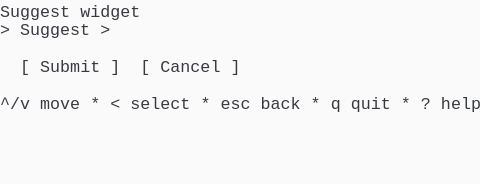
t = 0.00 s
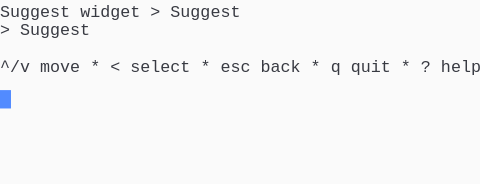
t = 1.37 s
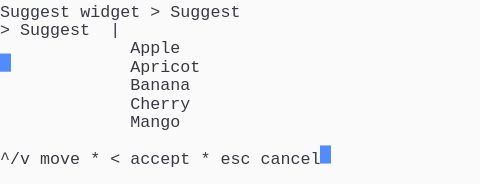
t = 2.39 s
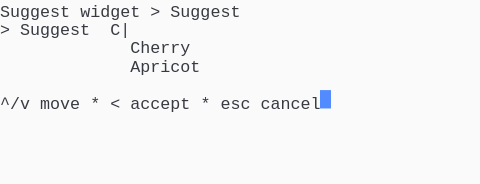
t = 3.61 s
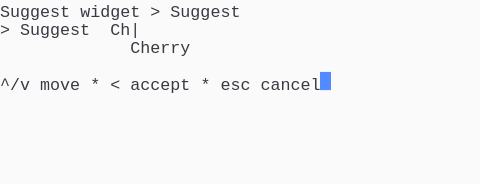
t = 4.62 s
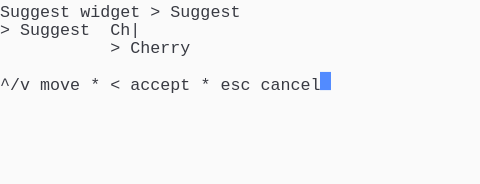
t = 6.00 s

The animated SVG that drew these frames (rendered in a browser with its animation timeline set to each time). Animation: 1 CSS @keyframes rule; one cycle of 7.38 s, repeats indefinitely.

<svg xmlns="http://www.w3.org/2000/svg" xmlns:xlink="http://www.w3.org/1999/xlink" width="480" height="183.70000000000002"><rect width="480" height="183.70000000000002" rx="0" ry="0" class="a"></rect><svg height="183.70000000000002" viewBox="0 0 48 18.37" width="480" xmlns="http://www.w3.org/2000/svg" xmlns:xlink="http://www.w3.org/1999/xlink"><style>.a{fill:rgb(250,250,250)}.b{font-family:Consolas,"Courier New",Courier,"Liberation Mono",monospace}.c{fill:rgb(56,58,66);white-space:pre}.d{fill:transparent}.e{fill:rgb(82,139,255)}.g{animation-duration:7.375s;animation-iteration-count:infinite;animation-name:f;animation-timing-function:steps(1,end)}@keyframes f{0%{transform:translateX(-0px)}0%{transform:translateX(-48px)}18.6%{transform:translateX(-96px)}29.7%{transform:translateX(-144px)}40.7%{transform:translateX(-192px)}51.7%{transform:translateX(-240px)}62.7%{transform:translateX(-288px)}100%{transform:translateX(-336px)}}</style><g font-family="Consolas, &quot;Courier New&quot;, Courier, &quot;Liberation Mono&quot;, monospace" font-size="1.67" class="b"><defs><symbol id="1"><text x="0" y="1.67" class="c">^/v</text><text x="4.008" y="1.67" class="c">move</text><text x="9.017999999999999" y="1.67" class="c">*</text><text x="11.021999999999998" y="1.67" class="c">&lt;</text><text x="13.026" y="1.67" class="c">select</text><text x="20.04" y="1.67" class="c">*</text><text x="22.043999999999997" y="1.67" class="c">esc</text><text x="26.052" y="1.67" class="c">back</text><text x="31.061999999999998" y="1.67" class="c">*</text><text x="33.065999999999995" y="1.67" class="c">q</text><text x="35.06999999999999" y="1.67" class="c">quit</text><text x="40.08" y="1.67" class="c">*</text><text x="42.083999999999996" y="1.67" class="c">?</text><text x="44.087999999999994" y="1.67" class="c">help</text></symbol><symbol id="2"><text x="0" y="1.67" class="c">Suggest</text><text x="8.016" y="1.67" class="c">widget</text><text x="15.029999999999998" y="1.67" class="c">&gt;</text><text x="17.034" y="1.67" class="c">Suggest</text></symbol><symbol id="3"><text x="13.026" y="1.67" class="c">Apricot</text></symbol><symbol id="4"><text x="13.026" y="1.67" class="c">Cherry</text></symbol><symbol id="5"><text x="0" y="1.67" class="c">^/v</text><text x="4.008" y="1.67" class="c">move</text><text x="9.017999999999999" y="1.67" class="c">*</text><text x="11.021999999999998" y="1.67" class="c">&lt;</text><text x="13.026" y="1.67" class="c">accept</text><text x="20.04" y="1.67" class="c">*</text><text x="22.043999999999997" y="1.67" class="c">esc</text><text x="26.052" y="1.67" class="c">cancel</text></symbol><symbol id="6"><text x="0" y="1.67" class="c">&gt;</text><text x="2.004" y="1.67" class="c">Suggest</text><text x="11.021999999999998" y="1.67" class="c">Ch|</text></symbol><symbol id="7"><text x="11.021999999999998" y="1.67" class="c">&gt;</text><text x="13.026" y="1.67" class="c">Cherry</text></symbol><symbol id="a"><rect height="10" width="48" x="0" y="0" class="d"></rect></symbol><symbol id="b"><rect height="1.837" width="1.1022" class="e"></rect></symbol></defs><rect height="18.37" width="48" class="a"></rect><g class="g"><svg x="0" y="0" width="384"><svg x="0"><use xlink:href="#a"></use><use xlink:href="#b" x="-0.0040000000000000036" y="0"></use></svg><svg x="48"><use xlink:href="#a"></use><use xlink:href="#b" x="47.996" y="9.01"></use><text x="0" y="1.67" class="c">Suggest</text><text x="8.016" y="1.67" class="c">widget</text><text x="0" y="3.5069999999999997" class="c">&gt;</text><text x="2.004" y="3.5069999999999997" class="c">Suggest</text><text x="10.02" y="3.5069999999999997" class="c">&gt;</text><text x="2.004" y="7.181" class="c">[</text><text x="4.008" y="7.181" class="c">Submit</text><text x="11.021999999999998" y="7.181" class="c">]</text><text x="14.027999999999999" y="7.181" class="c">[</text><text x="16.032" y="7.181" class="c">Cancel</text><text x="23.045999999999996" y="7.181" class="c">]</text><use xlink:href="#1" y="9.185"></use></svg><svg x="96"><use xlink:href="#a"></use><use xlink:href="#b" x="47.996" y="5.336"></use><use xlink:href="#2" y="0"></use><text x="0" y="3.5069999999999997" class="c">&gt;</text><text x="2.004" y="3.5069999999999997" class="c">Suggest</text><use xlink:href="#1" y="5.511"></use></svg><svg x="144"><use xlink:href="#a"></use><use xlink:href="#b" x="31.996" y="14.520999999999999"></use><use xlink:href="#2" y="0"></use><text x="0" y="3.5069999999999997" class="c">&gt;</text><text x="2.004" y="3.5069999999999997" class="c">Suggest</text><text x="11.021999999999998" y="3.5069999999999997" class="c">|</text><text x="13.026" y="5.343999999999999" class="c">Apple</text><use xlink:href="#3" y="5.511"></use><text x="13.026" y="9.018" class="c">Banana</text><use xlink:href="#4" y="9.185"></use><text x="13.026" y="12.692" class="c">Mango</text><use xlink:href="#5" y="14.696"></use></svg><svg x="192"><use xlink:href="#a"></use><use xlink:href="#b" x="31.996" y="9.01"></use><use xlink:href="#2" y="0"></use><text x="0" y="3.5069999999999997" class="c">&gt;</text><text x="2.004" y="3.5069999999999997" class="c">Suggest</text><text x="11.021999999999998" y="3.5069999999999997" class="c">C|</text><use xlink:href="#4" y="3.674"></use><use xlink:href="#3" y="5.511"></use><use xlink:href="#5" y="9.185"></use></svg><svg x="240"><use xlink:href="#a"></use><use xlink:href="#b" x="31.996" y="7.173"></use><use xlink:href="#2" y="0"></use><use xlink:href="#6" y="1.837"></use><use xlink:href="#4" y="3.674"></use><use xlink:href="#5" y="7.348"></use></svg><svg x="288"><use xlink:href="#a"></use><use xlink:href="#b" x="31.996" y="7.173"></use><use xlink:href="#2" y="0"></use><use xlink:href="#6" y="1.837"></use><use xlink:href="#7" y="3.674"></use><use xlink:href="#5" y="7.348"></use></svg><svg x="336"><use xlink:href="#a"></use><use xlink:href="#b" x="32.996" y="7.173"></use><use xlink:href="#2" y="0"></use><use xlink:href="#6" y="1.837"></use><use xlink:href="#7" y="3.674"></use><use xlink:href="#5" y="7.348"></use></svg></svg></g></g></svg></svg>
